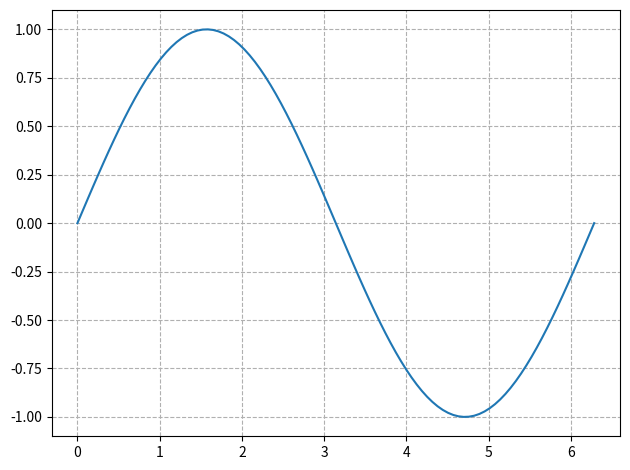

Python code for this plot:
import numpy as np
import matplotlib
import matplotlib.pyplot as plt
import matplotlib.animation as animation

x = np.linspace(0, 2*np.pi, 100)
y = np.sin(x)

fig = plt.figure(tight_layout=True)
plt.plot(x,y)
plt.grid(ls="--")
plt.show()